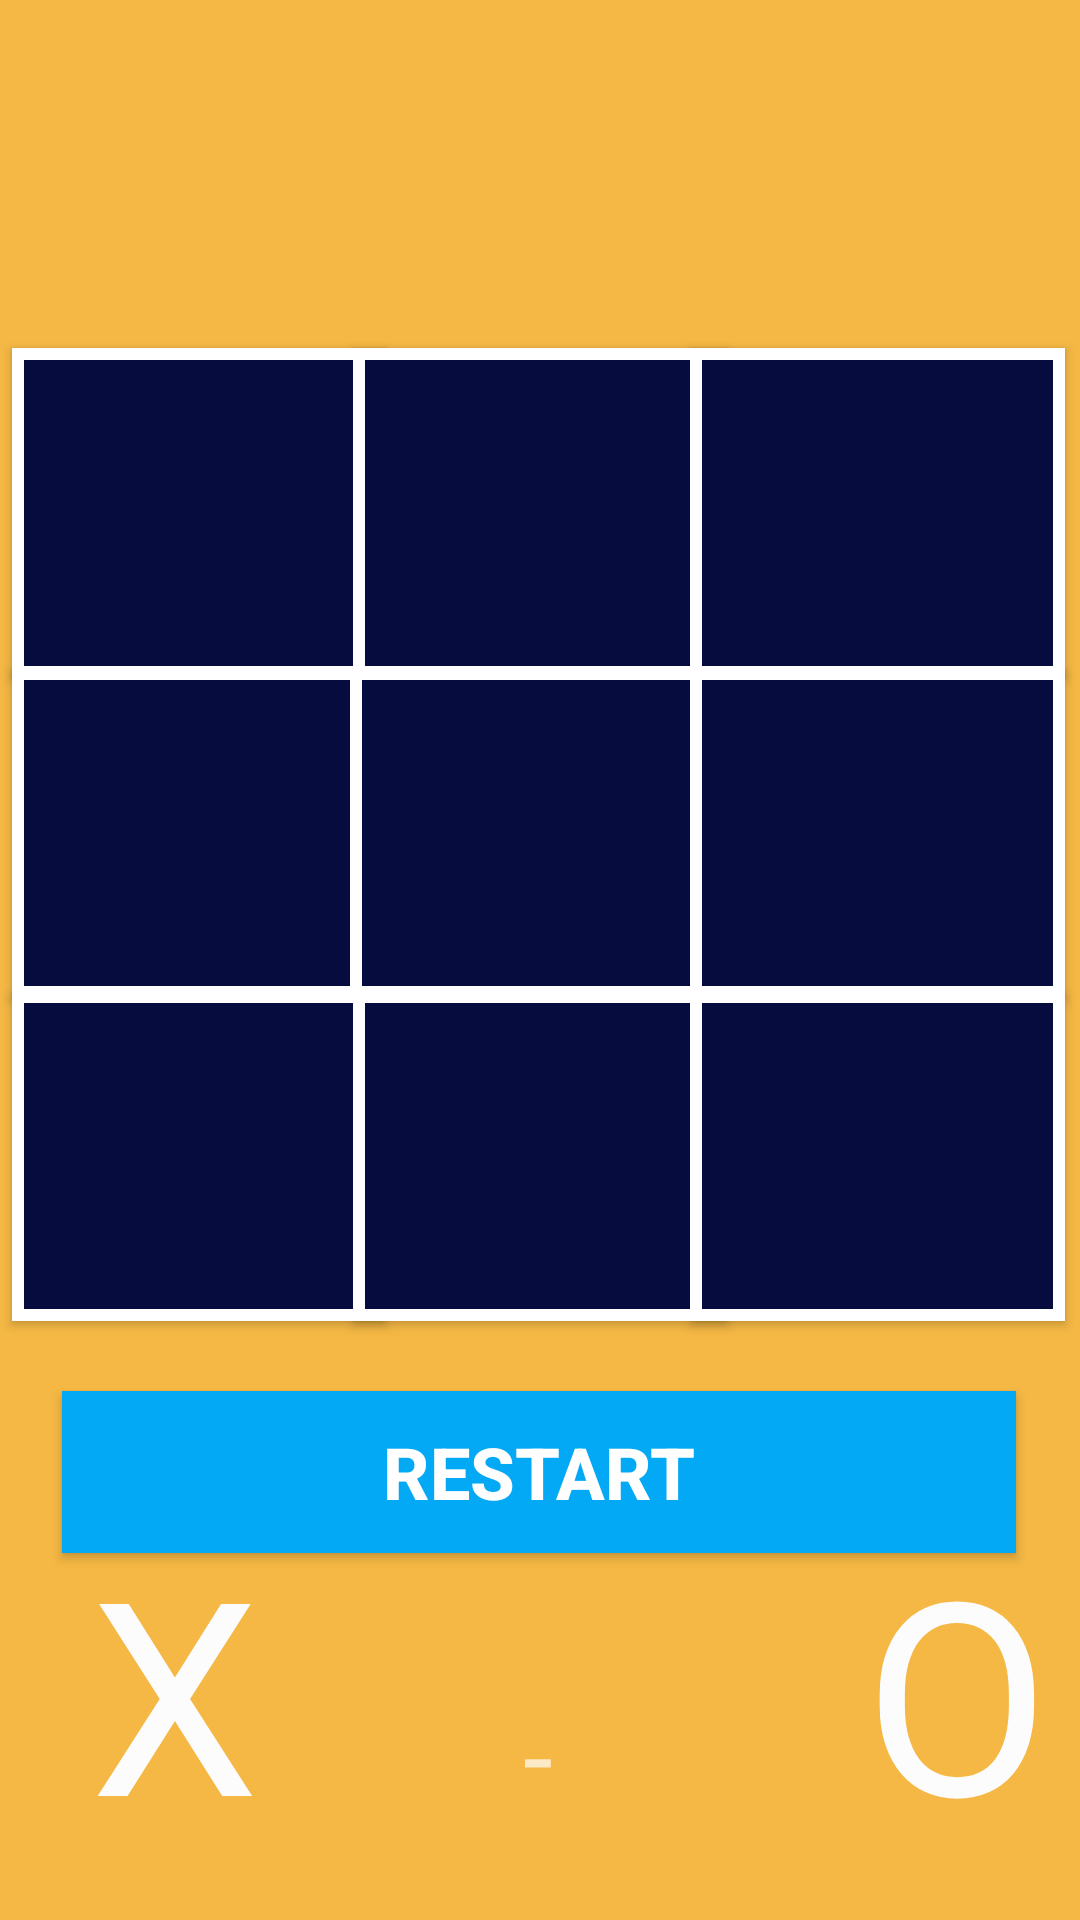

The Android layout XML behind this screen, and the referenced resources:
<!-- AndroidManifest.xml: application theme Theme.AppCompat.NoActionBar -->
<!-- res/layout/activity_game2.xml -->
<?xml version="1.0" encoding="utf-8"?>
<androidx.constraintlayout.widget.ConstraintLayout xmlns:android="http://schemas.android.com/apk/res/android"
    xmlns:app="http://schemas.android.com/apk/res-auto"
    xmlns:tools="http://schemas.android.com/tools"
    android:id="@+id/role"
    android:layout_width="match_parent"
    android:layout_height="match_parent"
    android:background="#f5b844"
    tools:context=".game2">

    <Button
        android:id="@+id/btnx1"
        android:layout_width="125dp"
        android:layout_height="110dp"
        android:background="@drawable/border_e"
        android:textColor="@color/white"
        android:textSize="70sp"

        app:layout_constraintBottom_toBottomOf="parent"
        app:layout_constraintEnd_toEndOf="parent"
        app:layout_constraintHorizontal_bias="0.017"
        app:layout_constraintStart_toStartOf="parent"
        app:layout_constraintTop_toTopOf="parent"
        app:layout_constraintVertical_bias="0.219" />

    <Button
        android:id="@+id/btnx2"
        android:layout_width="125dp"
        android:layout_height="110dp"
        android:background="@drawable/border_e"
        android:textColor="@color/white"
        android:textSize="70sp"
        app:layout_constraintBottom_toBottomOf="parent"
        app:layout_constraintEnd_toEndOf="parent"
        app:layout_constraintStart_toStartOf="parent"
        app:layout_constraintTop_toTopOf="parent"
        app:layout_constraintVertical_bias="0.219" />

    <Button
        android:id="@+id/btnx3"
        android:layout_width="125dp"
        android:layout_height="110dp"
        android:background="@drawable/border_e"
        android:textColor="@color/white"
        android:textSize="70sp"
        app:layout_constraintBottom_toBottomOf="parent"
        app:layout_constraintEnd_toEndOf="parent"
        app:layout_constraintHorizontal_bias="0.979"
        app:layout_constraintStart_toStartOf="parent"
        app:layout_constraintTop_toTopOf="parent"
        app:layout_constraintVertical_bias="0.219" />

    <Button
        android:id="@+id/btnx4"
        android:layout_width="125dp"
        android:layout_height="110dp"
        android:background="@drawable/border_e"
        android:textColor="@color/white"
        android:textSize="70sp"
        app:layout_constraintBottom_toBottomOf="parent"
        app:layout_constraintEnd_toEndOf="parent"
        app:layout_constraintHorizontal_bias="0.017"
        app:layout_constraintStart_toStartOf="parent"
        app:layout_constraintTop_toTopOf="parent"
        app:layout_constraintVertical_bias="0.42" />

    <Button
        android:id="@+id/btnx5"
        android:layout_width="125dp"
        android:layout_height="110dp"
        android:background="@drawable/border_e"
        android:textColor="@color/white"
        android:textSize="70sp"
        app:layout_constraintBottom_toBottomOf="parent"
        app:layout_constraintEnd_toEndOf="parent"
        app:layout_constraintHorizontal_bias="0.496"
        app:layout_constraintStart_toStartOf="parent"
        app:layout_constraintTop_toTopOf="parent"
        app:layout_constraintVertical_bias="0.42" />

    <Button
        android:id="@+id/btnx6"
        android:layout_width="125dp"
        android:layout_height="110dp"
        android:background="@drawable/border_e"
        android:textColor="@color/white"
        android:textSize="70sp"
        app:layout_constraintBottom_toBottomOf="parent"
        app:layout_constraintEnd_toEndOf="parent"
        app:layout_constraintHorizontal_bias="0.979"
        app:layout_constraintStart_toStartOf="parent"
        app:layout_constraintTop_toTopOf="parent"
        app:layout_constraintVertical_bias="0.42" />

    <Button
        android:id="@+id/btnx7"
        android:layout_width="125dp"
        android:layout_height="110dp"
        android:background="@drawable/border_e"
        android:textColor="@color/white"
        android:textSize="70sp"
        app:layout_constraintBottom_toBottomOf="parent"
        app:layout_constraintEnd_toEndOf="parent"
        app:layout_constraintHorizontal_bias="0.017"
        app:layout_constraintStart_toStartOf="parent"
        app:layout_constraintTop_toTopOf="parent"
        app:layout_constraintVertical_bias="0.623" />

    <Button
        android:id="@+id/btnx8"
        android:layout_width="125dp"
        android:layout_height="110dp"
        android:background="@drawable/border_e"
        android:textColor="@color/white"
        android:textSize="70sp"

        app:layout_constraintBottom_toBottomOf="parent"
        app:layout_constraintEnd_toEndOf="parent"
        app:layout_constraintStart_toStartOf="parent"
        app:layout_constraintTop_toTopOf="parent"
        app:layout_constraintVertical_bias="0.623" />

    <Button
        android:id="@+id/btnx9"
        android:layout_width="125dp"
        android:layout_height="110dp"
        android:background="@drawable/border_e"
        android:textColor="@color/white"
        android:textSize="70sp"
        app:layout_constraintBottom_toBottomOf="parent"
        app:layout_constraintEnd_toEndOf="parent"
        app:layout_constraintHorizontal_bias="0.979"
        app:layout_constraintStart_toStartOf="parent"
        app:layout_constraintTop_toTopOf="parent"
        app:layout_constraintVertical_bias="0.623" />

    <Button
        android:id="@+id/btnrestart"
        android:layout_width="318dp"
        android:layout_height="54dp"
        android:background="#03A9F4"
        android:text="Restart"
        android:textSize="24sp"
        android:textStyle="bold"
        app:layout_constraintBottom_toBottomOf="parent"
        app:layout_constraintEnd_toEndOf="parent"
        app:layout_constraintHorizontal_bias="0.494"
        app:layout_constraintStart_toStartOf="parent"
        app:layout_constraintTop_toTopOf="parent"
        app:layout_constraintVertical_bias="0.791" />

    <TextView
        android:id="@+id/textView"
        android:layout_width="58dp"
        android:layout_height="112dp"
        android:text="X"
        android:textColor="#FDFCFC"
        android:textSize="90sp"
        app:layout_constraintBottom_toBottomOf="parent"
        app:layout_constraintEnd_toEndOf="parent"
        app:layout_constraintHorizontal_bias="0.099"
        app:layout_constraintStart_toStartOf="parent"
        app:layout_constraintTop_toTopOf="parent"
        app:layout_constraintVertical_bias="0.953" />

    <TextView
        android:id="@+id/turn"
        android:layout_width="337dp"
        android:layout_height="112dp"
        android:textColor="#FDFCFC"
        android:textSize="60sp"
        app:layout_constraintBottom_toBottomOf="parent"
        app:layout_constraintEnd_toEndOf="parent"
        app:layout_constraintHorizontal_bias="0.216"
        app:layout_constraintStart_toStartOf="parent"
        app:layout_constraintTop_toTopOf="parent"
        app:layout_constraintVertical_bias="0.038" />

    <TextView
        android:id="@+id/txtX"
        android:layout_width="56dp"
        android:layout_height="92dp"
        android:textColor="#00BCD4"
        android:textSize="36sp"
        app:layout_constraintBottom_toBottomOf="parent"
        app:layout_constraintEnd_toEndOf="parent"
        app:layout_constraintHorizontal_bias="0.366"
        app:layout_constraintStart_toStartOf="parent"
        app:layout_constraintTop_toTopOf="parent"
        app:layout_constraintVertical_bias="0.99" />

    <TextView
        android:id="@+id/txtO"
        android:layout_width="56dp"
        android:layout_height="92dp"
        android:textColor="#00BCD4"
        android:textSize="36sp"
        app:layout_constraintBottom_toBottomOf="parent"
        app:layout_constraintEnd_toEndOf="parent"
        app:layout_constraintHorizontal_bias="0.681"
        app:layout_constraintStart_toStartOf="parent"
        app:layout_constraintTop_toTopOf="parent"
        app:layout_constraintVertical_bias="0.99" />

    <TextView
        android:id="@+id/textView2"
        android:layout_width="58dp"
        android:layout_height="112dp"
        android:text="O"
        android:textColor="#FDFCFC"
        android:textSize="90sp"
        app:layout_constraintBottom_toBottomOf="parent"
        app:layout_constraintEnd_toEndOf="parent"
        app:layout_constraintHorizontal_bias="0.954"
        app:layout_constraintStart_toStartOf="parent"
        app:layout_constraintTop_toTopOf="parent"
        app:layout_constraintVertical_bias="0.953" />

    <TextView
        android:id="@+id/textView6"
        android:layout_width="wrap_content"
        android:layout_height="wrap_content"
        android:text="-"
        android:textSize="36sp"
        app:layout_constraintBottom_toBottomOf="parent"
        app:layout_constraintEnd_toEndOf="parent"
        app:layout_constraintHorizontal_bias="0.498"
        app:layout_constraintStart_toStartOf="parent"
        app:layout_constraintTop_toTopOf="parent"
        app:layout_constraintVertical_bias="0.947" />

</androidx.constraintlayout.widget.ConstraintLayout>
<!-- resources referenced by this layout -->
<resources>
  <color name="white">#FFFFFFFF</color>
  <!-- drawable border_e (drawable) -->
  <shape xmlns:android="http://schemas.android.com/apk/res/android"
  android:shape="rectangle" >
      <solid android:color="#070C3E" />
  <stroke
      android:width="4dp"
      android:color="#fff"
      />
  
  </shape>
</resources>
